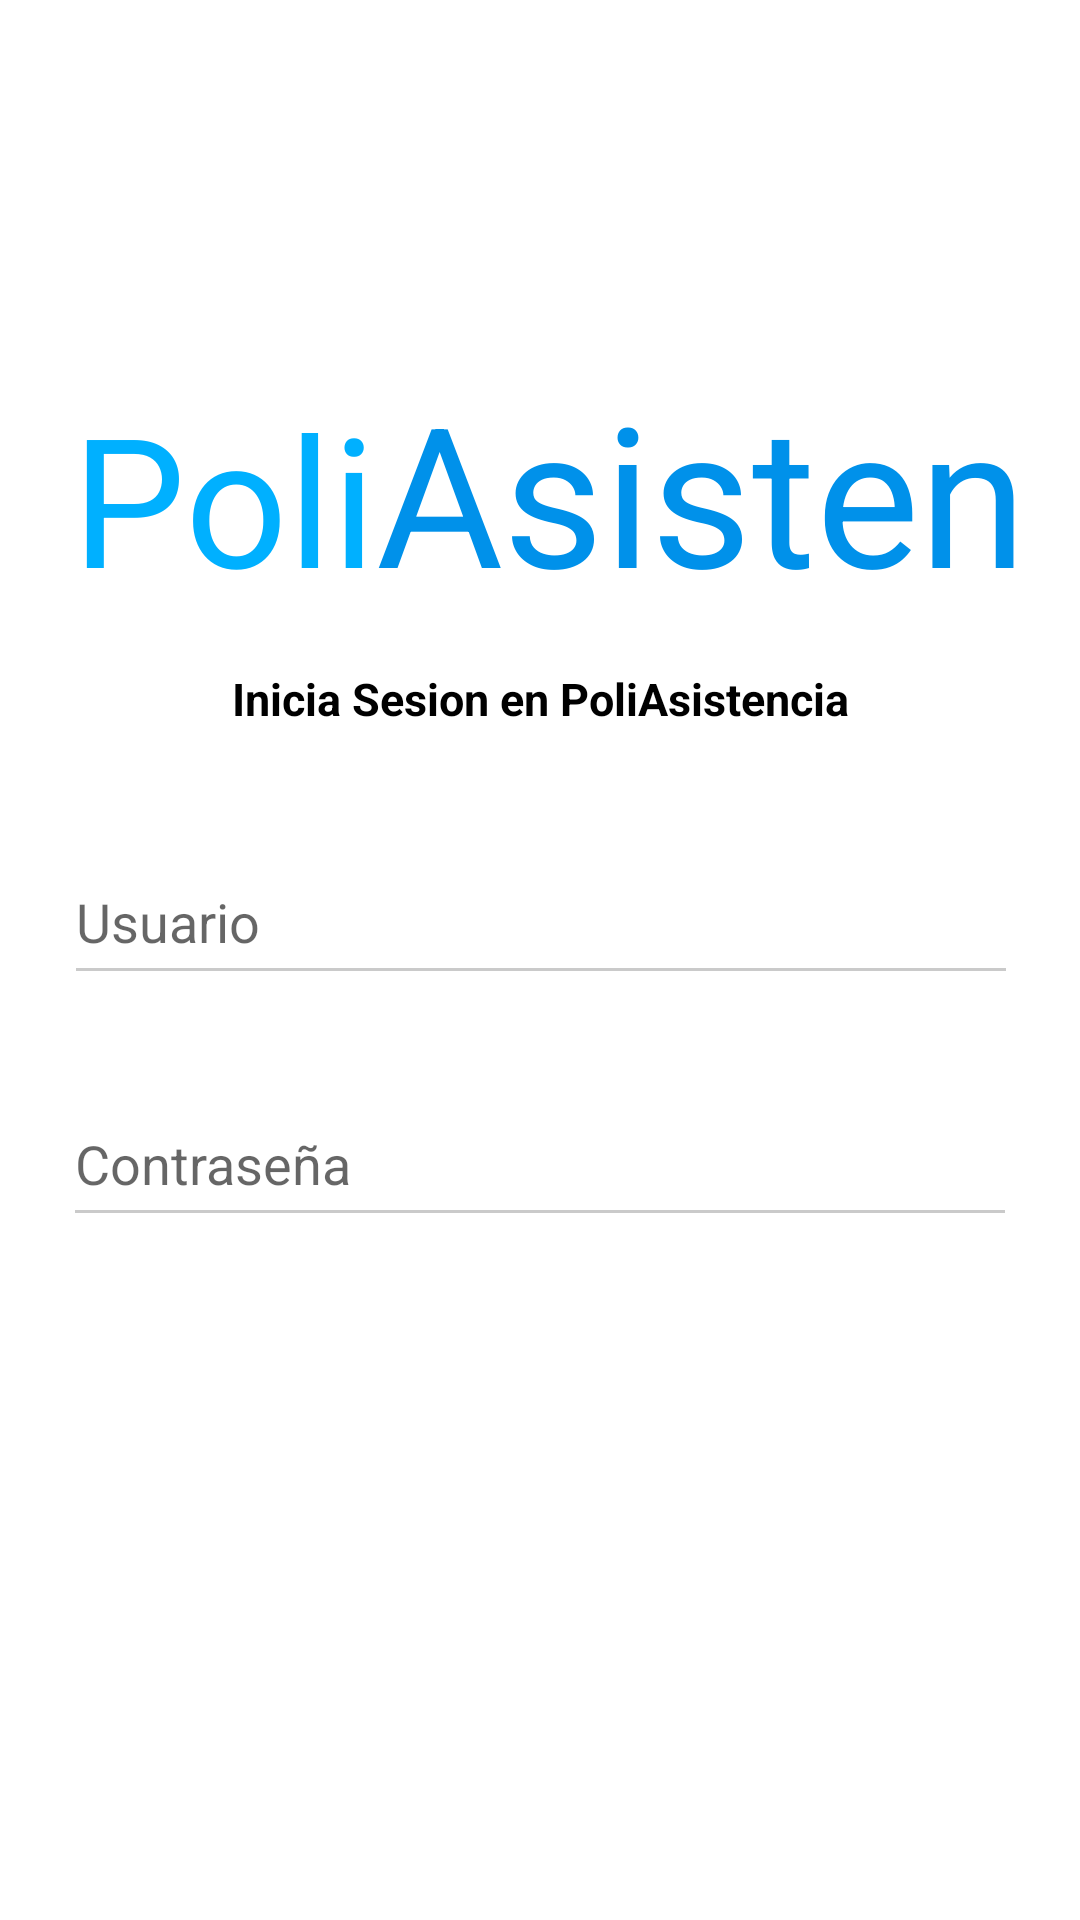

The Android layout XML behind this screen, and the referenced resources:
<!-- AndroidManifest.xml: application theme AppTheme -->
<!-- res/layout/activity_inicio_sesion.xml -->
<?xml version="1.0" encoding="utf-8"?>
<android.support.constraint.ConstraintLayout xmlns:android="http://schemas.android.com/apk/res/android"
    xmlns:app="http://schemas.android.com/apk/res-auto"
    xmlns:tools="http://schemas.android.com/tools"
    android:layout_width="match_parent"
    android:layout_height="match_parent"
    android:background="@color/blanco"
    android:id="@+id/constraint_inicio_sesion"
    tools:context="edu.cecyt9.ipn.poliasistenciaandroid.InicioSesion">

    <android.support.constraint.ConstraintLayout
        android:id="@+id/contenedor"
        android:layout_width="match_parent"
        android:layout_height="wrap_content"
        android:layout_marginBottom="32dp"
        android:layout_marginEnd="16dp"
        android:layout_marginStart="16dp"
        app:layout_constraintBottom_toBottomOf="parent"
        app:layout_constraintEnd_toEndOf="parent"
        app:layout_constraintStart_toStartOf="parent"
        app:layout_constraintTop_toTopOf="parent">


        <android.support.constraint.ConstraintLayout
            android:id="@+id/constraintLayout"
            android:layout_width="wrap_content"
            android:layout_height="99dp"
            android:layout_marginEnd="8dp"
            android:layout_marginStart="8dp"
            android:gravity="center"
            app:layout_constraintEnd_toEndOf="parent"
            app:layout_constraintStart_toStartOf="parent"
            app:layout_constraintTop_toTopOf="parent">

            <TextView
                android:id="@+id/tit_1"
                android:layout_width="wrap_content"
                android:layout_height="wrap_content"
                android:layout_marginBottom="7dp"
                android:layout_marginStart="8dp"
                android:layout_marginTop="8dp"
                android:text="@string/poli"
                android:textColor="@color/azul"
                android:textSize="60sp"
                app:layout_constraintBottom_toBottomOf="parent"
                app:layout_constraintStart_toStartOf="parent"
                app:layout_constraintTop_toTopOf="parent" />

            <TextView
                android:id="@+id/tit_2"
                android:layout_width="wrap_content"
                android:layout_height="wrap_content"
                android:text="@string/asistencia"
                android:textAllCaps="false"
                android:textColor="@color/azulMas"
                android:textSize="65sp"
                app:layout_constraintBaseline_toBaselineOf="@+id/tit_1"
                app:layout_constraintStart_toEndOf="@+id/tit_1" />
        </android.support.constraint.ConstraintLayout>

        <android.support.design.widget.TextInputLayout
            android:id="@+id/txtInputLayout_usuario"
            android:layout_width="318dp"
            android:layout_height="wrap_content"
            android:layout_marginEnd="8dp"
            android:layout_marginStart="8dp"
            android:layout_marginTop="24dp"
            app:hintTextAppearance="@style/TextAppearance.App.TextInputLayout"
            app:layout_constraintEnd_toEndOf="parent"
            app:layout_constraintHorizontal_bias="0.493"
            app:layout_constraintStart_toStartOf="parent"
            app:layout_constraintTop_toBottomOf="@+id/sugerencia">

            <EditText
                android:id="@+id/txt_usuario"
                android:layout_width="match_parent"
                android:layout_height="50dp"
                android:hint="@string/usuario"
                android:singleLine="true"
                android:textSize="18sp"
                android:theme="@style/azul" />
        </android.support.design.widget.TextInputLayout>

        <android.support.design.widget.TextInputLayout
            android:id="@+id/txtInputLayout_contrasena"
            android:layout_width="318dp"
            android:layout_height="wrap_content"
            android:layout_marginEnd="8dp"
            android:layout_marginStart="8dp"
            android:layout_marginTop="16dp"
            app:hintTextAppearance="@style/TextAppearance.App.TextInputLayout"
            app:layout_constraintEnd_toEndOf="parent"
            app:layout_constraintStart_toStartOf="parent"
            app:layout_constraintTop_toBottomOf="@+id/txtInputLayout_usuario">

            <EditText
                android:id="@+id/txt_contrasena"
                android:layout_width="match_parent"
                android:layout_height="50dp"
                android:hint="@string/contrasena"
                android:inputType="textPassword"
                android:singleLine="true"
                android:theme="@style/azul" />
        </android.support.design.widget.TextInputLayout>


        <Button
            android:id="@+id/ingresar"
            style="@style/Widget.AppCompat.Button.Colored"
            android:layout_width="318dp"
            android:layout_height="wrap_content"
            android:layout_marginEnd="8dp"
            android:layout_marginStart="8dp"
            android:layout_marginTop="32dp"
            android:background="@drawable/color_gradiente"
            android:onClick="iniciarSesion"
            android:text="@string/ingresar"
            android:textColor="@color/blanco"
            app:layout_constraintEnd_toEndOf="parent"
            app:layout_constraintStart_toStartOf="parent"
            app:layout_constraintTop_toBottomOf="@+id/txtInputLayout_contrasena" />

        <TextView
            android:id="@+id/sugerencia"
            android:layout_width="wrap_content"
            android:layout_height="wrap_content"
            android:layout_marginEnd="8dp"
            android:layout_marginStart="8dp"
            android:layout_marginTop="8dp"
            android:onClick="abrirPrefecto"
            android:text="Inicia Sesion en PoliAsistencia"
            android:textColor="@color/negro"
            android:textSize="15sp"
            android:textStyle="bold"
            app:layout_constraintEnd_toEndOf="parent"
            app:layout_constraintStart_toStartOf="parent"
            app:layout_constraintTop_toBottomOf="@+id/constraintLayout" />

    </android.support.constraint.ConstraintLayout>



</android.support.constraint.ConstraintLayout>
<!-- resources referenced by this layout -->
<resources>
  <color name="azul">#00b0ff</color>
  <color name="azulMas">#0091ea</color>
  <color name="blanco">#ffffff</color>
  <color name="negro">#000000</color>
  <string name="asistencia">Asistencia</string>
  <string name="contrasena">Contraseña</string>
  <string name="ingresar">Ingresar</string>
  <string name="poli">Poli</string>
  <string name="usuario">Usuario</string>
  <style name="TextAppearance.App.TextInputLayout" parent="@android:style/TextAppearance">
      <item name="android:textColor">@color/azul</item>
      </style>
  <style name="azul">
          <item name="colorControlNormal">@color/gris</item>
          <item name="colorControlActivated">@color/azul</item>
          <item name="colorControlHighlight">@color/azul</item>
          <item name="colorPrimary">@color/azul</item>
          <item name="colorPrimaryDark">@color/azul</item>
          <item name="colorAccent">@color/azul</item>
      </style>
  <style name="AppTheme" parent="Theme.AppCompat.Light.NoActionBar">
          
          <item name="colorPrimary">@color/colorPrimary</item>
          <item name="colorPrimaryDark">@color/colorPrimaryDark</item>
          <item name="colorAccent">@color/colorAccent</item>
      </style>
  <color name="gris">#cacaca</color>
  <color name="colorPrimary">#00D4FF</color>
  <color name="colorPrimaryDark">#0091ea</color>
  <color name="colorAccent">#00d4ff</color>
</resources>
